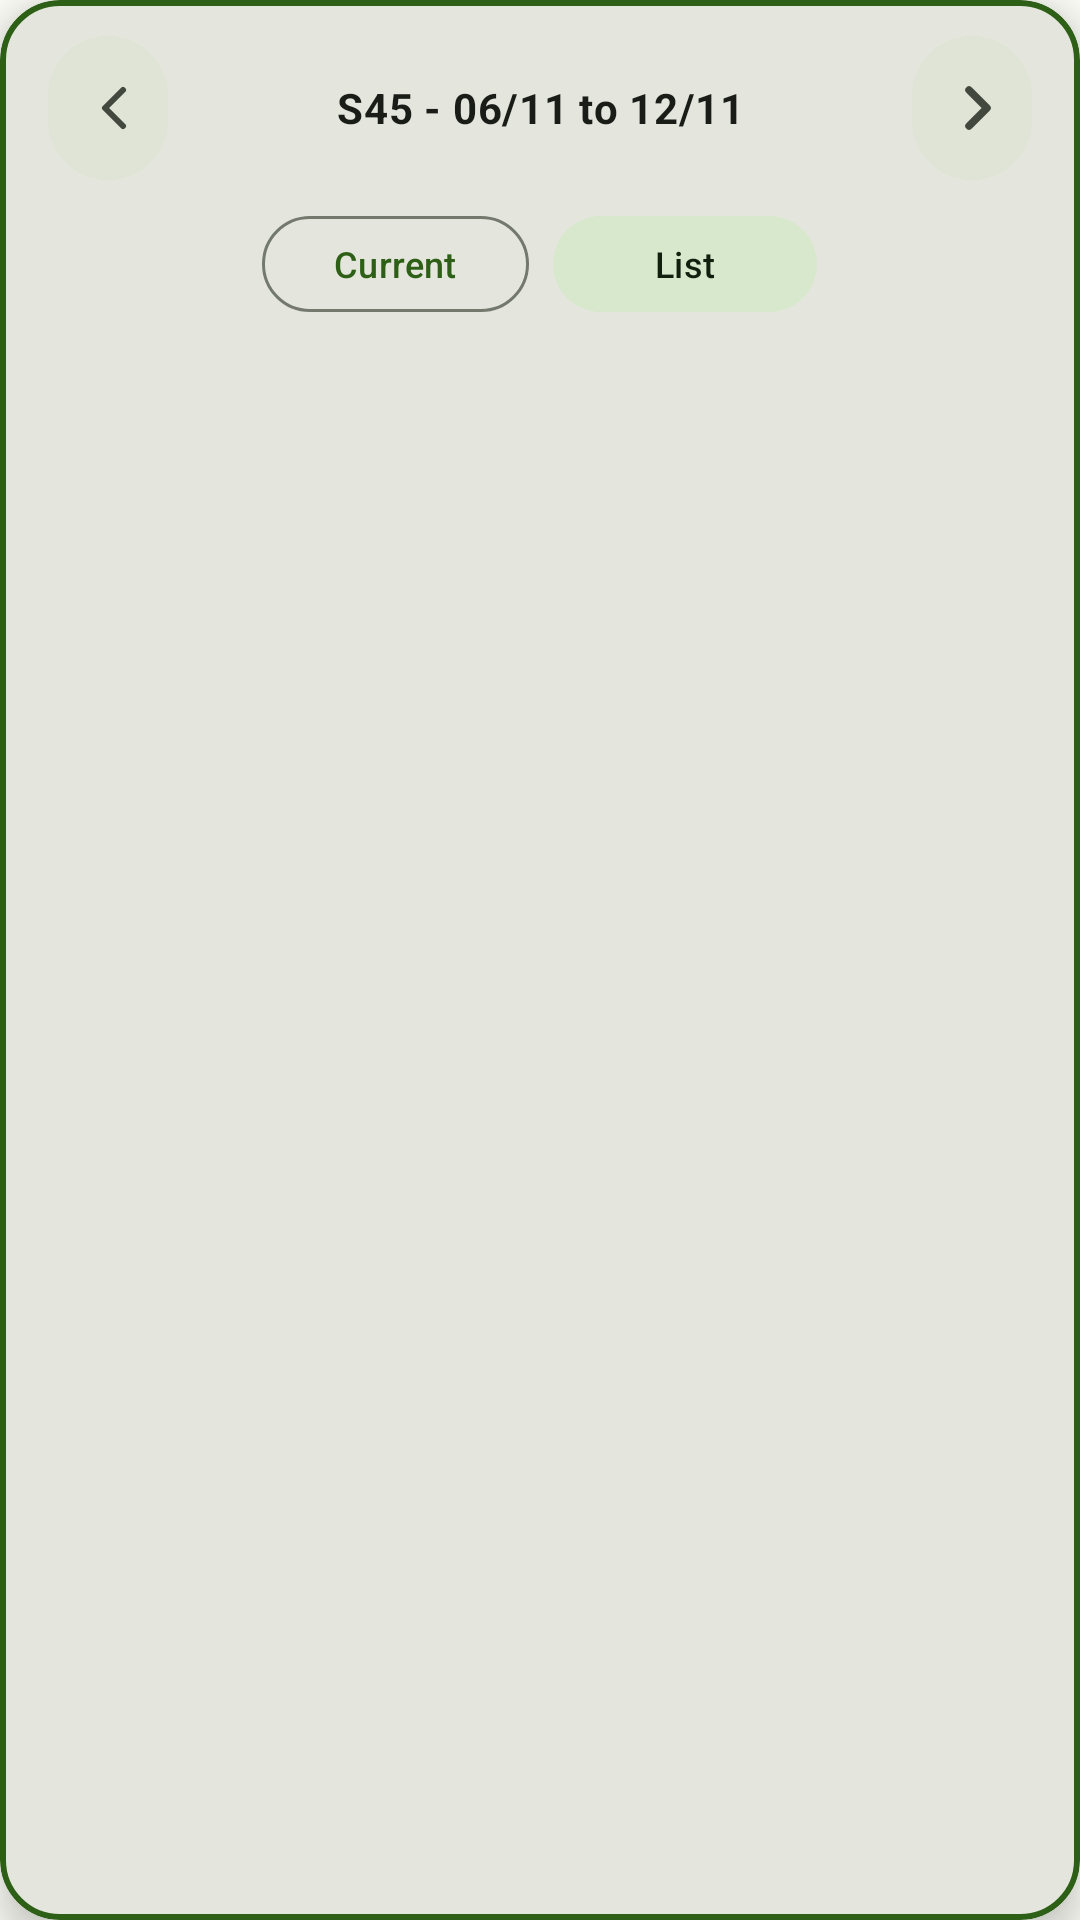

Reconstruct the res/layout file that produces this screen, plus the resources it refers to.
<!-- AndroidManifest.xml: application theme Theme.NextJSClient -->
<!-- res/layout/week_selector_modern.xml -->
<?xml version="1.0" encoding="utf-8"?>
<com.google.android.material.card.MaterialCardView xmlns:android="http://schemas.android.com/apk/res/android"
    xmlns:app="http://schemas.android.com/apk/res-auto"
    android:id="@+id/weekSelector"
    android:layout_width="match_parent"
    android:layout_height="wrap_content"
    android:layout_margin="8dp"
    app:cardCornerRadius="20dp"
    app:cardElevation="8dp"
    app:strokeWidth="2dp"
    app:strokeColor="?attr/colorPrimary"
    app:cardBackgroundColor="?attr/colorSurfaceContainerHigh">

    <LinearLayout
        android:layout_width="match_parent"
        android:layout_height="wrap_content"
        android:orientation="vertical"
        android:padding="12dp">


        
        <LinearLayout
            android:layout_width="match_parent"
            android:layout_height="wrap_content"
            android:orientation="horizontal"
            android:gravity="center_vertical"
            android:layout_marginBottom="8dp">

            
            <com.google.android.material.button.MaterialButton
                android:id="@+id/previousWeekButton"
                style="@style/Widget.Material3.Button.IconButton"
                android:layout_width="48dp"
                android:layout_height="48dp"
                android:insetTop="0dp"
                android:insetBottom="0dp"
                app:icon="@drawable/ic_arrow_left"
                app:iconSize="24dp"
                app:iconTint="?attr/colorOnSurfaceVariant"
                android:backgroundTint="?attr/colorSurfaceVariant" />

            
            <TextView
                android:id="@+id/currentWeekDisplay"
                android:layout_width="0dp"
                android:layout_height="wrap_content"
                android:layout_weight="1"
                android:layout_marginLeft="12dp"
                android:layout_marginRight="12dp"
                android:text="S45 - 06/11 to 12/11"
                android:textAppearance="?attr/textAppearanceBodyMedium"
                android:textStyle="bold"
                android:textColor="?attr/colorOnSurface"
                android:gravity="center"
                android:singleLine="true"
                android:ellipsize="end" />

            
            <com.google.android.material.button.MaterialButton
                android:id="@+id/nextWeekButton"
                style="@style/Widget.Material3.Button.IconButton"
                android:layout_width="48dp"
                android:layout_height="48dp"
                android:insetTop="0dp"
                android:insetBottom="0dp"
                app:icon="@drawable/ic_arrow_right"
                app:iconSize="24dp"
                app:iconTint="?attr/colorOnSurfaceVariant"
                android:backgroundTint="?attr/colorSurfaceVariant" />

        </LinearLayout>

        
        <LinearLayout
            android:layout_width="match_parent"
            android:layout_height="wrap_content"
            android:orientation="horizontal"
            android:gravity="center">

            <com.google.android.material.button.MaterialButton
                android:id="@+id/currentWeekButton"
                style="@style/Widget.Material3.Button.OutlinedButton"
                android:layout_width="wrap_content"
                android:layout_height="40dp"
                android:text="@string/current_label"
                android:textSize="12sp"
                android:layout_marginEnd="8dp"
                app:cornerRadius="20dp" />

            <com.google.android.material.button.MaterialButton
                android:id="@+id/weekListButton"
                style="@style/Widget.Material3.Button.TonalButton"
                android:layout_width="wrap_content"
                android:layout_height="40dp"
                android:text="@string/list_label"
                android:textSize="12sp"
                app:cornerRadius="20dp" />

        </LinearLayout>

    </LinearLayout>

</com.google.android.material.card.MaterialCardView>
<!-- resources referenced by this layout -->
<resources>
  <!-- drawable ic_arrow_left (drawable) -->
  <vector xmlns:android="http://schemas.android.com/apk/res/android"
      android:width="24dp"
      android:height="24dp"
      android:viewportWidth="24"
      android:viewportHeight="24">
      <path
          android:fillColor="@android:color/transparent"
          android:pathData="M15,18l-6,-6 6,-6"
          android:strokeColor="#FF000000"
          android:strokeWidth="2"
          android:strokeLineCap="round"
          android:strokeLineJoin="round"/>
  </vector>
  <!-- drawable ic_arrow_right (drawable) -->
  <?xml version="1.0" encoding="utf-8"?>
  <vector xmlns:android="http://schemas.android.com/apk/res/android"
      android:width="24dp"
      android:height="24dp"
      android:viewportWidth="24"
      android:viewportHeight="24">
      <path
          android:fillColor="@android:color/transparent"
          android:pathData="M9,6l6,6 -6,6"
          android:strokeColor="?attr/colorOnSurface"
          android:strokeWidth="2.5"
          android:strokeLineCap="round"
          android:strokeLineJoin="round" />
  </vector>
  <string name="current_label">Current</string>
  <string name="list_label">List</string>
  <color name="md_theme_light_primary">#2D6016</color>
  <color name="md_theme_light_onPrimary">#FFFFFF</color>
  <color name="md_theme_light_primaryContainer">#A8F085</color>
  <color name="md_theme_light_onPrimaryContainer">#052100</color>
  <color name="md_theme_light_secondary">#54634D</color>
  <color name="md_theme_light_onSecondary">#FFFFFF</color>
  <color name="md_theme_light_secondaryContainer">#D7E8CC</color>
  <color name="md_theme_light_onSecondaryContainer">#121F0E</color>
  <color name="md_theme_light_tertiary">#386568</color>
  <color name="md_theme_light_onTertiary">#FFFFFF</color>
  <color name="md_theme_light_tertiaryContainer">#BCEBEF</color>
  <color name="md_theme_light_onTertiaryContainer">#002022</color>
  <color name="md_theme_light_error">#BA1A1A</color>
  <color name="md_theme_light_errorContainer">#FFDAD6</color>
  <color name="md_theme_light_onError">#FFFFFF</color>
  <color name="md_theme_light_onErrorContainer">#410002</color>
  <color name="md_theme_light_background">#FCFDF6</color>
  <color name="md_theme_light_onBackground">#1A1C18</color>
  <color name="md_theme_light_surface">#FCFDF6</color>
  <color name="md_theme_light_onSurface">#1A1C18</color>
  <color name="md_theme_light_surfaceVariant">#DFE4D6</color>
  <color name="md_theme_light_onSurfaceVariant">#43483E</color>
  <color name="md_theme_light_outline">#73796D</color>
  <color name="md_theme_light_outlineVariant">#C3C8BA</color>
  <color name="md_theme_light_surfaceContainer">#F0F1EA</color>
  <color name="md_theme_light_surfaceContainerHigh">#E4E6DE</color>
  <color name="md_theme_light_surfaceContainerHighest">#DEDFDA</color>
  <color name="md_theme_light_surfaceContainerLow">#F6F7F0</color>
  <color name="md_theme_light_surfaceContainerLowest">#FFFFFF</color>
</resources>
